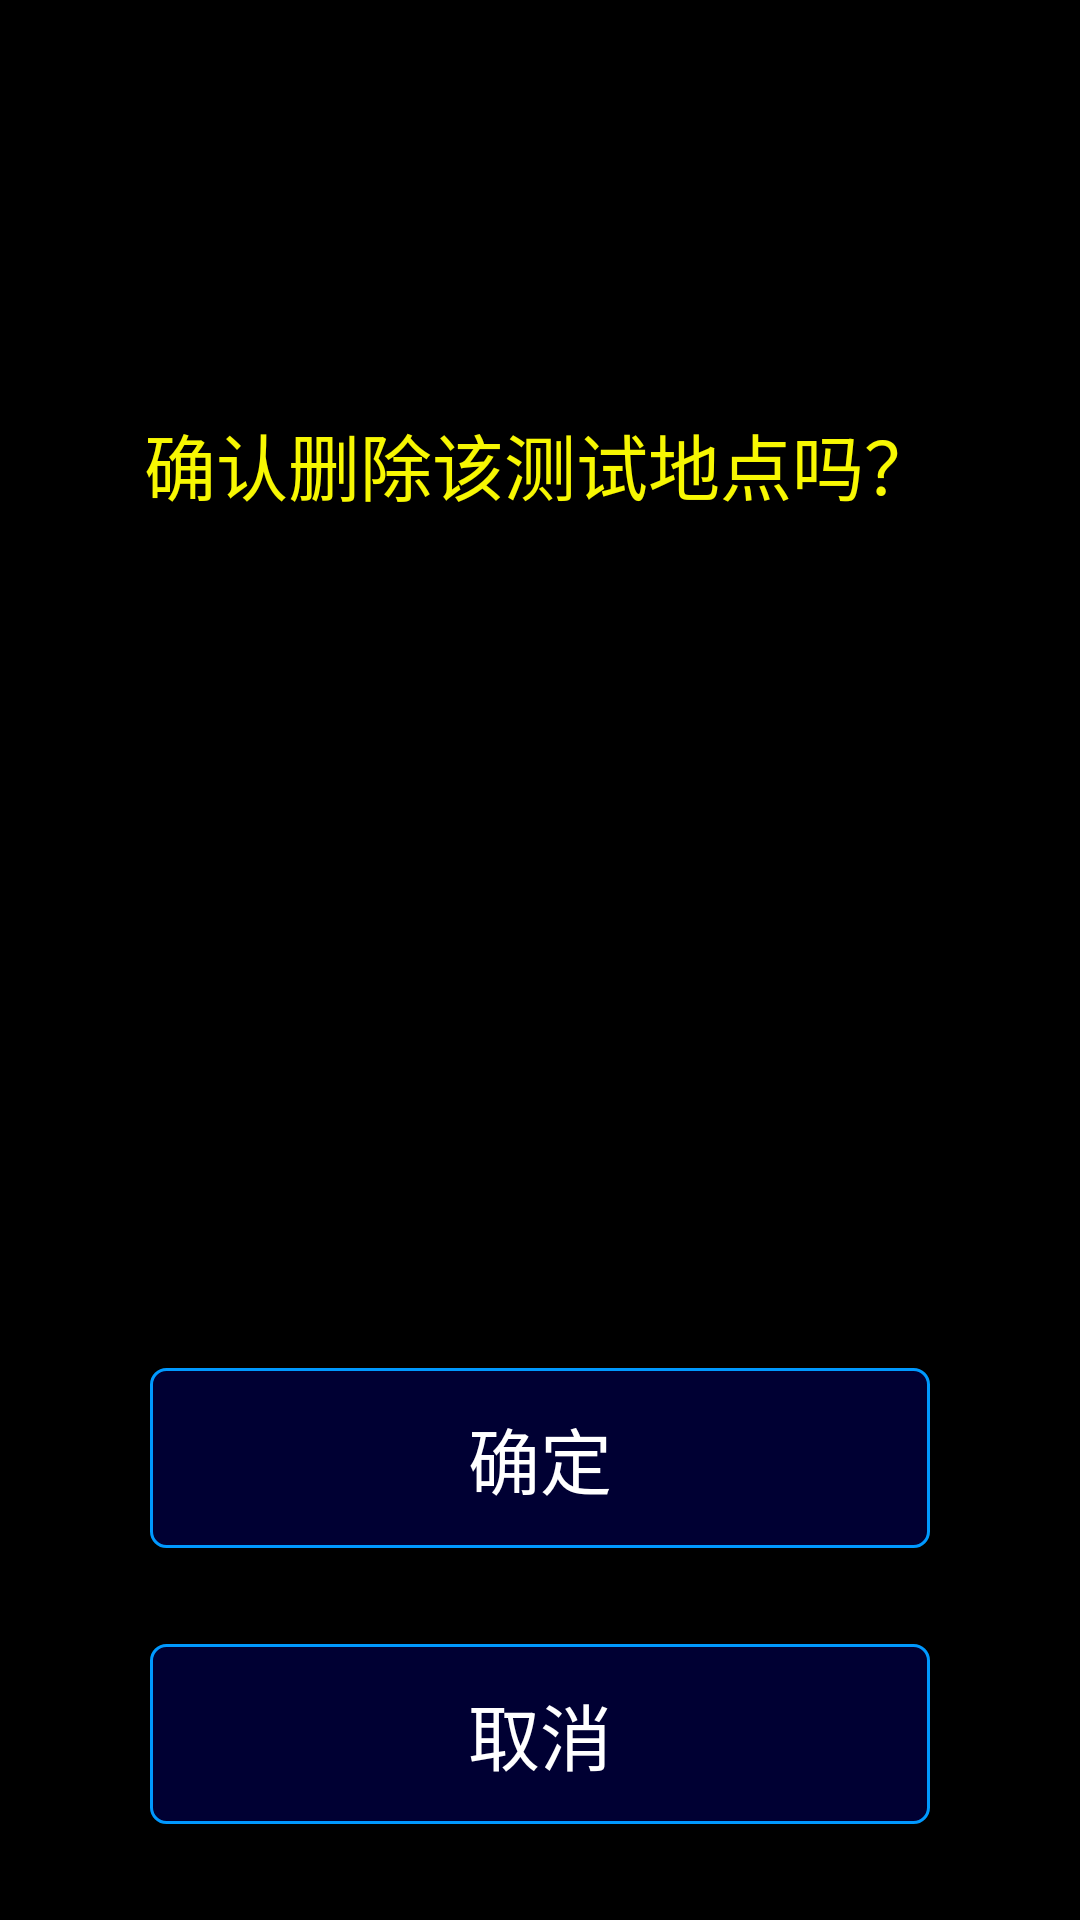

Here is an Android app screen rendered from its layout file. Give the layout XML and the strings, colors and styles it references.
<!-- AndroidManifest.xml: application theme AppTheme -->
<!-- res/layout/delect_alter.xml -->
<?xml version="1.0" encoding="utf-8"?>
<LinearLayout xmlns:android="http://schemas.android.com/apk/res/android"
    xmlns:app="http://schemas.android.com/apk/res-auto"
    xmlns:tools="http://schemas.android.com/tools"
    android:layout_width="match_parent"
    android:layout_height="match_parent"
    tools:context=".activity.activity.AddTunnelActivity">
    <LinearLayout
        android:id="@+id/layout_add"
        android:layout_width="match_parent"
        android:layout_height="match_parent"
        android:background="@color/tran_back"
        android:orientation="vertical">

        <TextView
            android:layout_width="match_parent"
            android:layout_height="0dp"
            android:layout_weight="1.2" />

        <LinearLayout
            android:layout_width="match_parent"
            android:layout_height="0dp"
            android:layout_weight="3"
            android:gravity="bottom|center_horizontal"
            android:orientation="vertical">

            <TextView
                android:layout_width="match_parent"
                android:layout_height="0dp"
                android:layout_weight="1"
                android:gravity="center"
                android:text="@string/delect_sure"
                android:textColor="@color/yello"
                android:textSize="24sp" />

            <LinearLayout
                android:layout_width="match_parent"
                android:layout_height="0dp"
                android:layout_weight="4"
                android:orientation="vertical">

            </LinearLayout>
        </LinearLayout>

        <LinearLayout
            android:layout_width="match_parent"
            android:layout_height="0dp"
            android:layout_weight="2"
            android:gravity="center"
            android:orientation="vertical">
            <LinearLayout
                android:layout_width="match_parent"
                android:layout_height="0dp"
                android:layout_weight="1"
                android:gravity="bottom|center_horizontal">
                <Button
                    android:id="@+id/btn_sure"
                    android:layout_width="260dp"
                    android:layout_height="60dp"
                    android:background="@drawable/button_login_border"
                    android:gravity="center"
                    android:text="@string/sure"
                    android:textColor="@drawable/button_login_onclick"
                    android:textSize="24sp" />
            </LinearLayout>
            <LinearLayout
                android:layout_width="match_parent"
                android:layout_height="0dp"
                android:layout_weight="1.5"
                android:gravity="center">
                <Button
                    android:id="@+id/btn_cancle"
                    android:layout_width="260dp"
                    android:layout_height="60dp"
                    android:background="@drawable/button_login_border"
                    android:gravity="center"
                    android:text="@string/cancle"
                    android:textColor="@drawable/button_login_onclick"
                    android:textSize="24sp" />
            </LinearLayout>
        </LinearLayout>
    </LinearLayout>


</LinearLayout>
<!-- resources referenced by this layout -->
<resources>
  <color name="tran_back">#000000</color>
  <color name="yello">#f7f702</color>
  <!-- drawable button_login_border (drawable) -->
  <?xml version="1.0" encoding="utf-8"?>
  <selector xmlns:android="http://schemas.android.com/apk/res/android">
      <item android:state_pressed="false">
          <shape android:shape="rectangle" >
              <solid android:color="@color/bcak" />
              <corners android:radius="5dp" />
              <stroke android:width="1dp" android:color="@color/buttonborder" />
          </shape>
      </item>
  
      <item android:state_pressed="true" >
          <shape android:shape="rectangle">
              <solid android:color="@color/buttonclick" />
              <corners android:radius="5dp" />
              />
          </shape>
      </item>
  </selector>
  <!-- drawable button_login_onclick (drawable) -->
  <?xml version="1.0" encoding="utf-8"?>
  <selector xmlns:android="http://schemas.android.com/apk/res/android">
      <item android:state_pressed="false" android:color="@color/white"/>
      <item android:state_pressed="true" android:color="@color/white"/>
  </selector>
  <string name="cancle">取消</string>
  <string name="delect_sure">确认删除该测试地点吗？</string>
  <string name="sure">确定</string>
  <style name="AppTheme" parent="Theme.AppCompat.Light.DarkActionBar">
          
          <item name="colorPrimary">@color/colorPrimary</item>
          <item name="colorPrimaryDark">@color/colorPrimary</item>
          <item name="colorAccent">@color/colorAccent</item>
      </style>
  <color name="bcak">#000033</color>
  <color name="buttonborder">#0099FF</color>
  <color name="buttonclick">#365A8A</color>
  <color name="white">#fff</color>
  <color name="colorPrimary">@color/grey_white</color>
  <color name="colorAccent">#D81B60</color>
  <color name="grey_white">#B1AEAE</color>
</resources>
